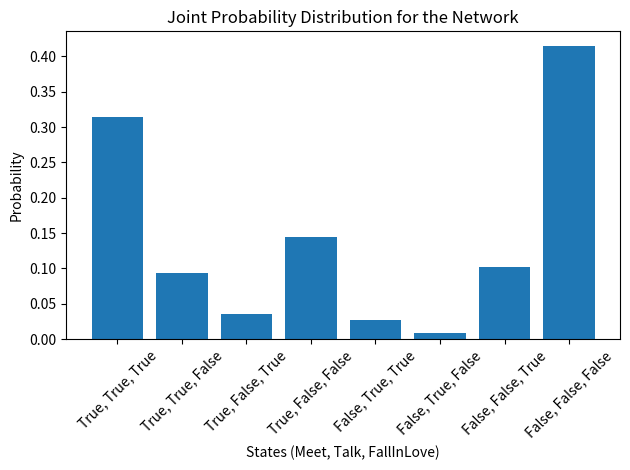

Python code for this plot: (Note: this script raises an exception after producing the figure.)
#we will be generating a very simple Bayesian Network 
#if it rains, the grass will be wet.
import random 
import matplotlib.pyplot as plt


def generating_grass_Wetting_BN():

    #defining the nodes
    nodes = ['Rain', 'WetGrass']

    #specifying the parent-child relationships
    parents = {
        "Rain": [],
        "WetGrass": ["Rain"]

    }

    #defining the conditional probability tables (CPTs)
    #generating a random probability for rain
    rain_true = random.uniform(0.2, 0.8)  #probability of rain
    conditional_probabilities = {
        "Rain": {
            "True": rain_true,
            "False": 1 - rain_true
        },
        "WetGrass": {
            #wet grass cpt will be defined based on the rain node
            #when it rains, the grass is wet with a high probability

            "True": {"True": random.uniform(0.7, 1), #p(WetGrass=True | Rain=True)
                     "False": random.uniform(0, 0.3)}, #p(WetGrass=False | Rain=True)

            #when it doesn't rain, the grass is not wet with a high probability
            "False": {"True": random.uniform(0, 0.3), #p(WetGrass=True | Rain=False)
                      "False": random.uniform(0.7, 1)} #p(WetGrass=False | Rain=False)
        }
    }

    #now computing the joint probability distribution for the network
    joint_probabilities = {}
    for rain_state in ["True", "False"]:

        for wet_grass in ["True", "False"]:

            val = conditional_probabilities["Rain"][rain_state] * conditional_probabilities["WetGrass"][rain_state][wet_grass]

            #make the vals readable by rounding to 4 decimal places
            val = round(val, 4)

            joint_probabilities[(rain_state, wet_grass)] = val

            #printing the joint probabilities for each combination of rain and wet grass states
            print(f"P(Rain={rain_state}, WetGrass={wet_grass}) = {val}")

    return nodes, parents, conditional_probabilities, joint_probabilities


def he_will_fall_in_love_with_me():

    #specifying the nodes
    #we will meet --> will talk --> will fall in love
    #so the nodes are: meet, talk, fall_in_love
    nodes = ['Meet', 'Talk', 'FallInLove'
             ]

    #parents for each node
    parents = {
        "Meet": [],
        "Talk": ["Meet"],
        "FallInLove": ["Talk"]

    }

    #defining the conditional probability tables (CPTs)
    
    will_meet = random.uniform(0, 1) #probability of meeting
    conditional_probabilities = {
        "Meet": {
            "True" : will_meet,
            "False": 1 - will_meet
        },

        #based on the meeting, the probability of talking is defined
        "Talk" : {
            "True" : {"True": random.uniform(0.7, 1), #p(Talk=True | Meet=True)
                     "False": random.uniform(0, 0.3)}, #p(Talk=False | Meet=True)
            "False" : {"True": random.uniform(0, 0.3), #p(Talk=True | Meet=False)
                      "False": random.uniform(0.7, 1)} #p(Talk=False | Meet=False)
        },

        #based on talk and meeting, the probability of falling in love is defined
        "FallInLove": {
            #we have the markov blanket for the node fall in love, which is the talk node
            "True": {"True": random.uniform(0.7, 1), #p(FallInLove=True | Talk=True)
                     "False": random.uniform(0, 0.3)}, #p(FallInLove=False | Talk=True)
            "False": {"True": random.uniform(0, 0.3), #p(FallInLove=True | Talk=False)
                      "False": random.uniform(0.7, 1)} #p(FallInLove=False | Talk=False)
        }
    }

    #now computing the joint probability distribution for the network
    the_bag_of_hope = {}
    for meet_state in ["True", "False"]:
        for talk_state in ["True", "False"]:
            for fall_in_love_state in ["True", "False"]:

                #computing the prob
                prob_val = conditional_probabilities["Meet"][meet_state] * conditional_probabilities["Talk"][meet_state][talk_state] * conditional_probabilities["FallInLove"][talk_state][fall_in_love_state]

                #rounding the prob_val to 4 decimal places
                prob_val = round(prob_val, 4)

                #adding the computed probability to the joint probability distribution
                the_bag_of_hope[(meet_state, talk_state, fall_in_love_state)] = prob_val
    return nodes, parents, conditional_probabilities, the_bag_of_hope

def displaying_the_bag_of_hope(joint_probabilities):
    print('we will display the joint probability distribution for the network in a more readable format')

    for meet_state in ["True", "False"]:
        for talk_state in ["True", "False"]:
            for fall_in_love_state in ["True", "False"]:
                prob_val = joint_probabilities[(meet_state, talk_state, fall_in_love_state)]
                print(f"P(Meet={meet_state}, Talk={talk_state}, FallInLove={fall_in_love_state}) = {prob_val}")

#we will be displaying the joint probability distribution for the network as a graph using matplotlib
def display_graph(joint_probabilities):

    #extracting the keys and values from the joint probability distribution
    key = [", ".join(state) for state in joint_probabilities.keys()]
    values = list(joint_probabilities.values())

    #creating a bar graph to display the joint probability distribution
    plt.bar(range(len(joint_probabilities)), values, tick_label=key)
    plt.xlabel('States (Meet, Talk, FallInLove)')
    plt.ylabel('Probability')
    plt.title('Joint Probability Distribution for the Network')
    plt.xticks(rotation=45)
    plt.tight_layout()
    plt.show()
    plt.savefig('visualisation/joint_probability_distribution.png')


    

       
    


def main():
    nodes, parents, conditional_probabilities, joint_probabilities = generating_grass_Wetting_BN()

    print("Nodes:", nodes)
    print("Parents:", parents)
    print("Conditional Probabilities:", conditional_probabilities)
    print("Joint Probabilities:", joint_probabilities)

    print('--------------****************--------------------------------------')
    new_nodes, new_parents, new_conditional_probabilities, new_joint_probabilities = he_will_fall_in_love_with_me()
    print(f"New Nodes: {new_nodes}")
    print(f"New Parents: {new_parents}")
    print(f"New Conditional Probabilities: {new_conditional_probabilities}")
    print(f"New Joint Probabilities: {new_joint_probabilities}")

    print('--------------****************--------------------------------------')
    displaying_the_bag_of_hope(new_joint_probabilities)
    print('displaying the joint probability distribution for the network as a graph using matplotlib')
    display_graph(new_joint_probabilities)


if __name__ == "__main__":
    main()
